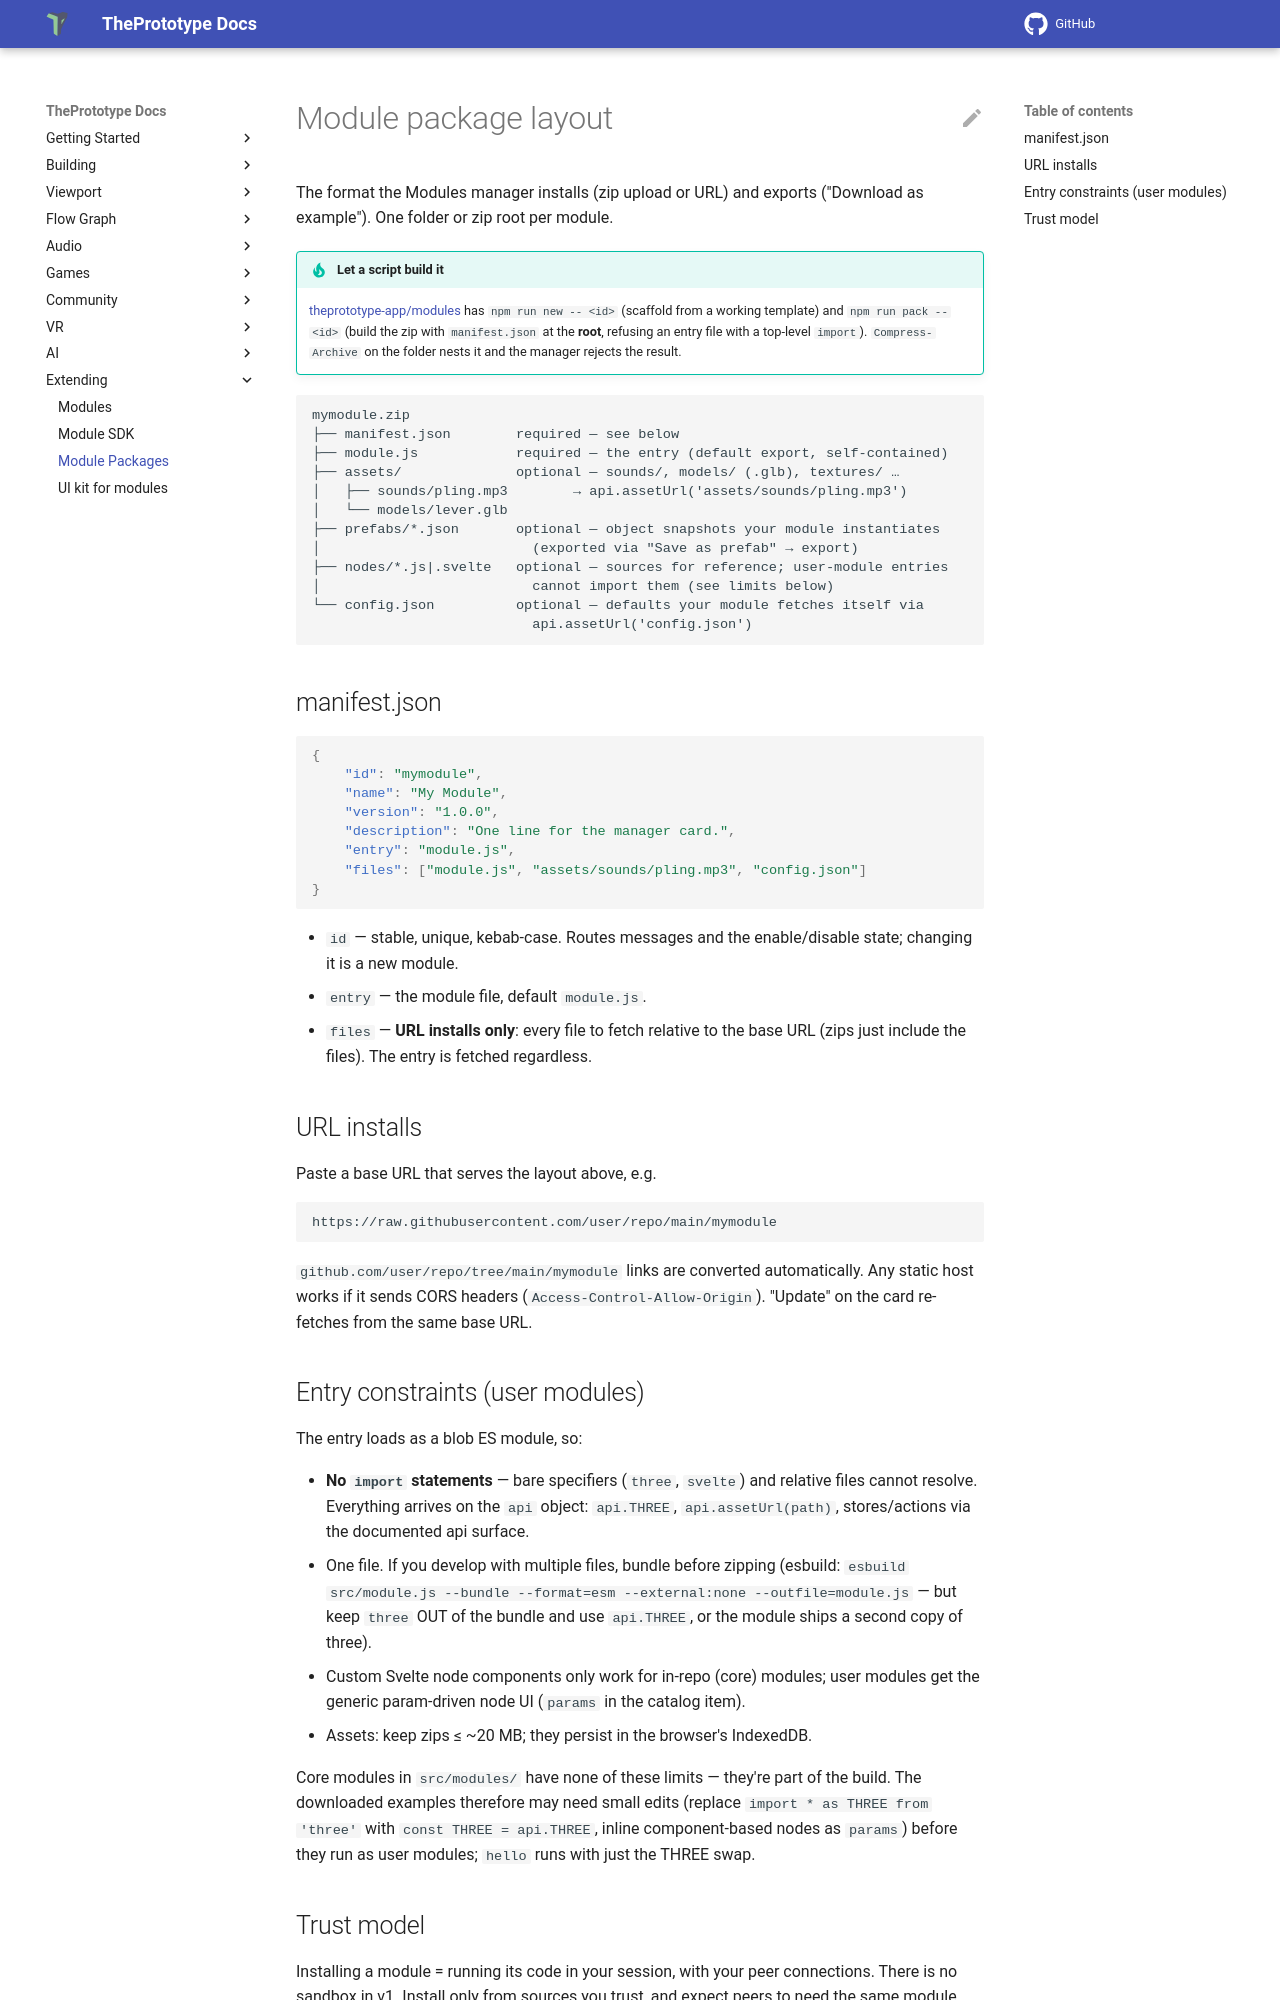

repository: theprototype-app/docs · page: module-package/index.html · generator: mkdocs

# Module package layout

The format the Modules manager installs (zip upload or URL) and exports
("Download as example"). One folder or zip root per module.

!!! tip "Let a script build it"

    [theprototype-app/modules](https://github.com/theprototype-app/modules) has
    `npm run new -- <id>` (scaffold from a working template) and
    `npm run pack -- <id>` (build the zip with `manifest.json` at the **root**,
    refusing an entry file with a top-level `import`). `Compress-Archive` on the
    folder nests it and the manager rejects the result.

```
mymodule.zip
├── manifest.json        required — see below
├── module.js            required — the entry (default export, self-contained)
├── assets/              optional — sounds/, models/ (.glb), textures/ …
│   ├── sounds/pling.mp3        → api.assetUrl('assets/sounds/pling.mp3')
│   └── models/lever.glb
├── prefabs/*.json       optional — object snapshots your module instantiates
│                          (exported via "Save as prefab" → export)
├── nodes/*.js|.svelte   optional — sources for reference; user-module entries
│                          cannot import them (see limits below)
└── config.json          optional — defaults your module fetches itself via
                           api.assetUrl('config.json')
```

## manifest.json

```json
{
	"id": "mymodule",
	"name": "My Module",
	"version": "1.0.0",
	"description": "One line for the manager card.",
	"entry": "module.js",
	"files": ["module.js", "assets/sounds/pling.mp3", "config.json"]
}
```

- `id` — stable, unique, kebab-case. Routes messages and the enable/disable
  state; changing it is a new module.
- `entry` — the module file, default `module.js`.
- `files` — **URL installs only**: every file to fetch relative to the base
  URL (zips just include the files). The entry is fetched regardless.

## URL installs

Paste a base URL that serves the layout above, e.g.

```
https://raw.githubusercontent.com/user/repo/main/mymodule
```

`github.com/user/repo/tree/main/mymodule` links are converted automatically.
Any static host works if it sends CORS headers (`Access-Control-Allow-Origin`).
"Update" on the card re-fetches from the same base URL.

## Entry constraints (user modules)

The entry loads as a blob ES module, so:

- **No `import` statements** — bare specifiers (`three`, `svelte`) and relative
  files cannot resolve. Everything arrives on the `api` object: `api.THREE`,
  `api.assetUrl(path)`, stores/actions via the documented api surface.
- One file. If you develop with multiple files, bundle before zipping
  (esbuild: `esbuild src/module.js --bundle --format=esm --external:none
  --outfile=module.js` — but keep `three` OUT of the bundle and use
  `api.THREE`, or the module ships a second copy of three).
- Custom Svelte node components only work for in-repo (core) modules; user
  modules get the generic param-driven node UI (`params` in the catalog item).
- Assets: keep zips ≤ ~20 MB; they persist in the browser's IndexedDB.

Core modules in `src/modules/` have none of these limits — they're part of the
build. The downloaded examples therefore may need small edits (replace `import
* as THREE from 'three'` with `const THREE = api.THREE`, inline component-based
nodes as `params`) before they run as user modules; `hello` runs with just the
THREE swap.
